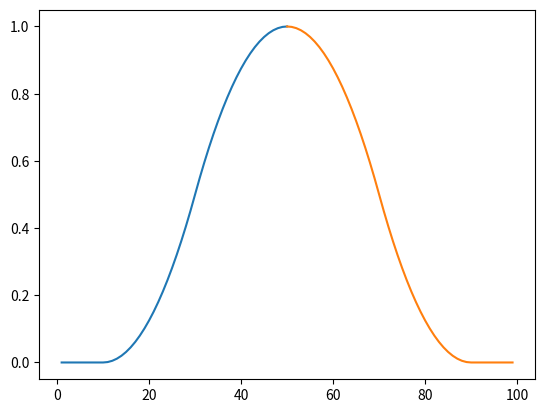

The script that saved this image:
# -*- coding: utf-8 -*-
"""
Created on Sun Sep 25 16:36:37 2022

[redacted]
"""

import numpy as np
import matplotlib.pyplot as plt

x=np.arange(1,100,1) 
x_sol=[]
x_sag=[]
b_genislik=40
c_orta_nokta=50

def omuz_ciz_sol(a,b,c):
    for i,u in enumerate(x):
        if (u<=c):
            if (u<a):z.insert(i,0)
            if (u>=a and u<=b):z.insert(i,2*(pow(((u-a)/(c-a)),2)))
            if (u>b and u<=c): z.insert(i,1-2*(pow(((u-c)/(c-a)),2)))
            if (u>c): z.insert(i,1)
            x_sag.append(u)
            

def omuz_ciz_sag(a,b,c):
    for i,u in enumerate(x):
        if (u>=a):
            if (u<a):z.insert(i,1)
            if (u>=a and u<=b):z.insert(i,1-(2*(pow(((u-a)/(c-a)),2))))
            if (u>b and u<=c): z.insert(i,1-(1-2*(pow(((u-c)/(c-a)),2))))
            if (u>c): z.insert(i,0)
            x_sol.append(u)


z=[]
a=c_orta_nokta-b_genislik
b=c_orta_nokta-b_genislik/2
c=c_orta_nokta
omuz_ciz_sol(a,b,c)
plt.plot(x_sag,z)

z=[]
a=c_orta_nokta
b=c_orta_nokta+b_genislik/2
c=c_orta_nokta+b_genislik
omuz_ciz_sag(a,b,c)

plt.plot(x_sol,z)
    
    
 



